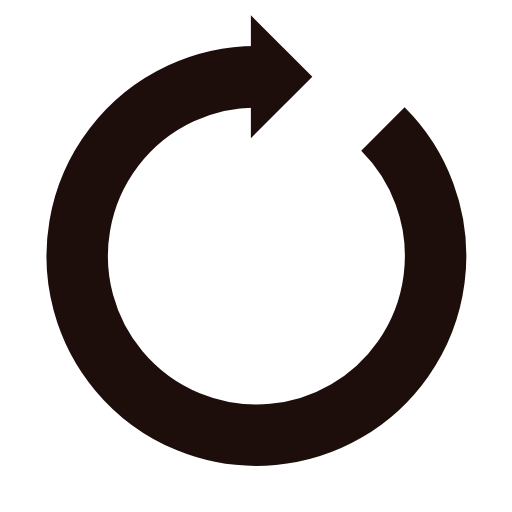
t = 0.00 s
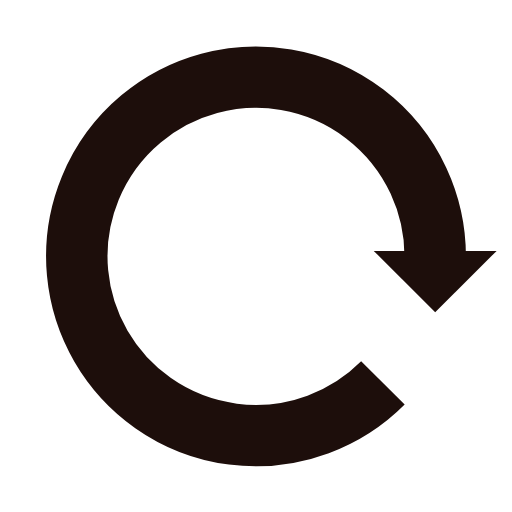
t = 0.25 s
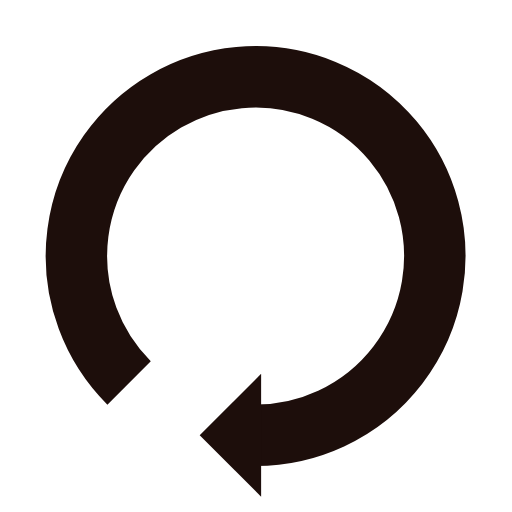
t = 0.50 s
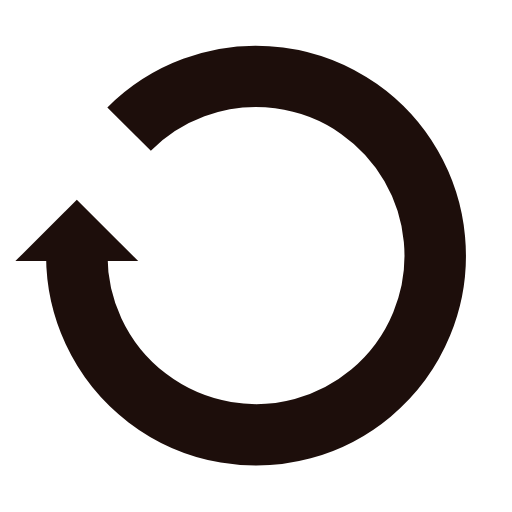
t = 0.75 s

The animated SVG that drew these frames (rendered in a browser with its animation timeline set to each time). Animation: 1 SMIL element (animateTransform=1); one cycle of 1.00 s, repeats indefinitely.

<svg width="200px"  height="200px"  xmlns="http://www.w3.org/2000/svg" viewBox="0 0 100 100" preserveAspectRatio="xMidYMid" class="lds-reload" style="background: none;"><g transform="rotate(167.82 50 50)"><path d="M50 15A35 35 0 1 0 74.787 25.213" fill="none" ng-attr-stroke="{{config.color}}" ng-attr-stroke-width="{{config.width}}" stroke="#1d0e0b" stroke-width="12"></path><path ng-attr-d="{{config.darrow}}" ng-attr-fill="{{config.color}}" d="M49 3L49 27L61 15L49 3" fill="#1d0e0b"></path><animateTransform attributeName="transform" type="rotate" calcMode="linear" values="0 50 50;360 50 50" keyTimes="0;1" dur="1s" begin="0s" repeatCount="indefinite"></animateTransform></g></svg>
